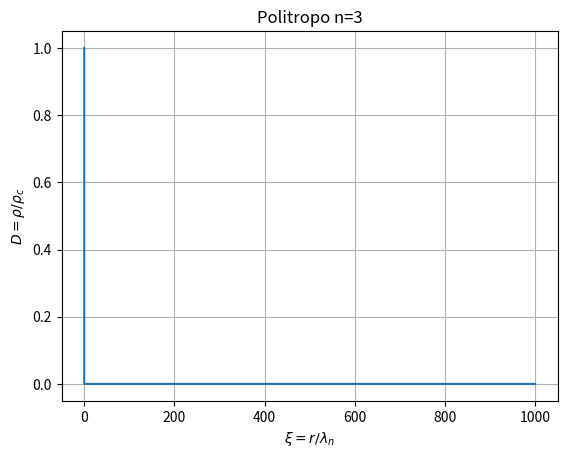

The matplotlib source for this figure:
import numpy as np
import matplotlib.pyplot as plt

n = 3 # politropo
dxi = 0.001 # passo
xi_max = 1000 # valor superior da integral 

# Arrays
xi = np.arange(0.01, xi_max + dxi, dxi)
D = np.zeros_like(xi)
dD_dxi = np.zeros_like(xi)

# Condições Fronteira
dD_dxi[0] = 0
D[0] = 1

# Integração Numérica
for i in range(xi_max):
    dD_dxi[i+1] = -(xi[i]**2)*(D[i]**n) *dxi # Primeira integral * passo
    D[i+1] = dD_dxi[i+1]/(xi[i]**2) *dxi # Segunda integral * passo
    xi[i+1] = xi[i] + dxi # atualizar passo
    
# Plot
plt.plot(xi,D)
plt.xlabel(r"$\xi = r/\lambda_n$")
plt.ylabel(r"$D=\rho/\rho_c$")
plt.title("Politropo n=3")
plt.grid(True)
plt.show()


